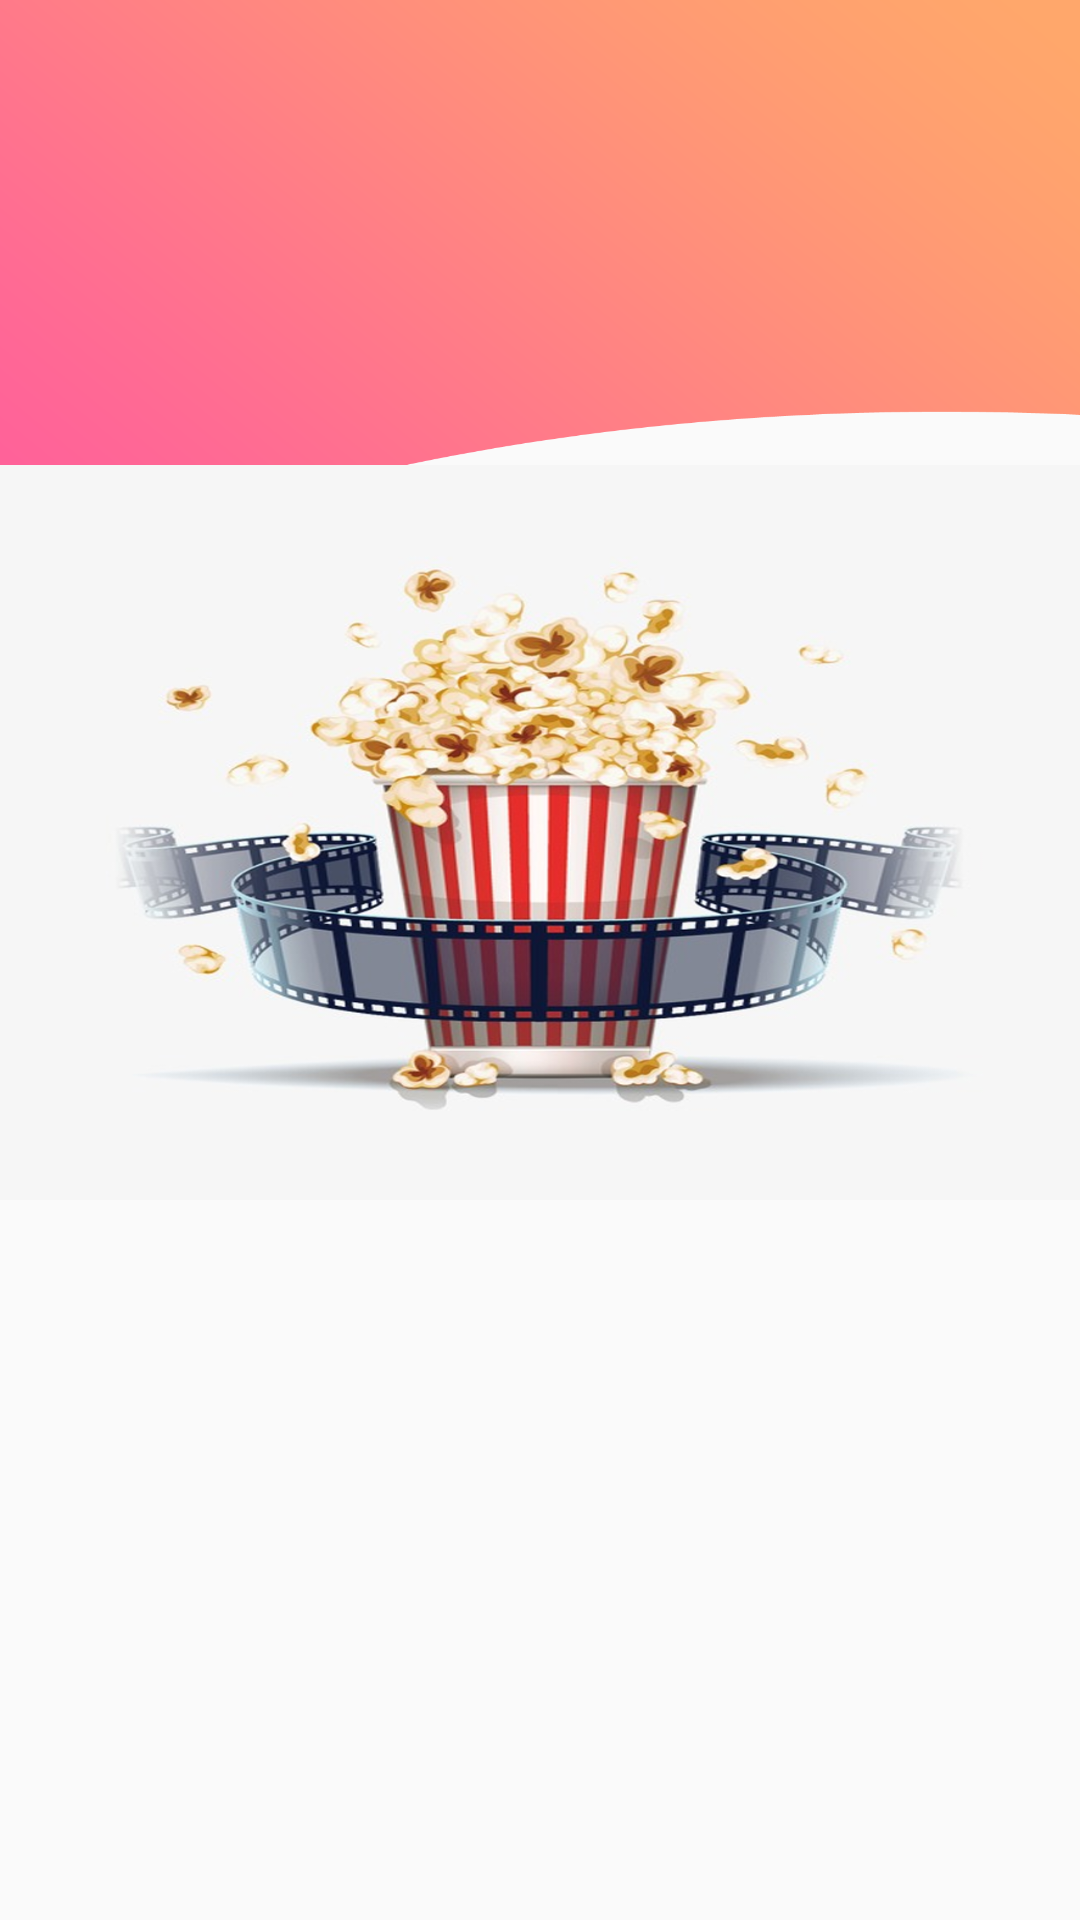

Here is an Android app screen rendered from its layout file. Give the layout XML and the strings, colors and styles it references.
<!-- AndroidManifest.xml: application theme AppTheme.NoActionBar -->
<!-- res/layout/intro1.xml -->
<?xml version="1.0" encoding="utf-8"?>
<RelativeLayout xmlns:android="http://schemas.android.com/apk/res/android"
    android:orientation="vertical" android:layout_width="match_parent"
    android:layout_height="match_parent">

    <LinearLayout
        android:layout_width="match_parent"
        android:layout_height="wrap_content"
        android:orientation="vertical"
        >

        <FrameLayout
            android:layout_width="match_parent"
            android:layout_height="400dp">


    <ImageView
        android:layout_width="match_parent"
        android:layout_height="200dp"
        android:background="@mipmap/intro_head_bar1"
        >

    </ImageView>
        <ImageView
            android:layout_width="match_parent"
            android:layout_height="250dp"
            android:layout_marginTop="80dp"
            android:layout_gravity="center"
            android:background="@drawable/pop_corn_image"
            >

        </ImageView>

        </FrameLayout>


    </LinearLayout>


</RelativeLayout>
<!-- resources referenced by this layout -->
<resources>
  <!-- drawable pop_corn_image: png bitmap (drawable, 428982 bytes) -->
  <!-- mipmap intro_head_bar1: png bitmap (mipmap-hdpi, 58534 bytes) -->
  <style name="AppTheme.NoActionBar">
          <item name="windowActionBar">false</item>
          <item name="windowNoTitle">true</item>
          <item name="android:windowFullscreen">true</item>
          <item name="android:windowContentOverlay">@null</item>
      </style>
</resources>
